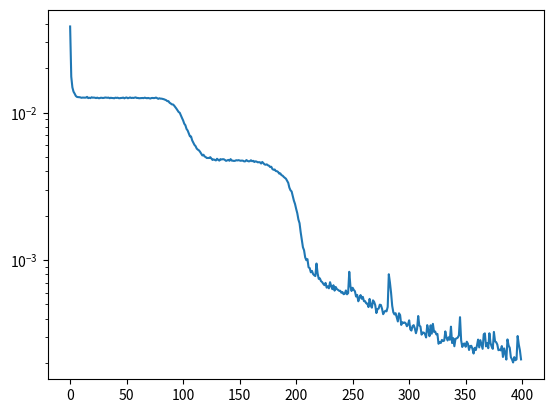

Reproduce this figure in Python.
__author__ = 'yihanjiang'
# Benchmarks



# rate= 1/2
rate2_ltetbcc_bl64_snrs = [0, 0.5, 1.0, 1.5, 2.0, 2.5, 3.0, 3.5, 4.0, 4.5, 5.0]
rate2_ltetbcc_bl64_bler = [0.565,0.3632, 0.216, 0.1045, 0.0412333333333333, 0.0142, 0.0042, 0.00102380952380952,
                           0.000245238095238095, 0.0000634146341463415,0.000011 ]


rate2_ploar_list8_bl64_snrs  = [0, 0.5, 1.0, 1.5, 2.0, 2.5, 3.0, 3.5, 4.0]
rate2_ploar_list8_bl64_bler  = [0.6115,0.3905, 0.2385, 0.1013, 0.0362, 0.00873333333333333, 0.00134375, 0.000157, 0.000006 ]

rate2_ploar_list32_bl64_snrs = [0, 0.5, 1.0, 1.5, 2.0, 2.5, 3.0, 3.5]
rate2_ploar_list32_bl64_bler = [0.5105,0.2815, 0.1486, 0.0535, 0.015, 0.00255, 0.000367272727272727, 	0.000027 ]



# dynamcis


traj = [0.03832480311393738, 0.017496798187494278, 0.014807996340095997, 0.013850998133420944, 0.013430200517177582, 0.012965798377990723, 0.012765196152031422, 0.01271919533610344, 0.012707799673080444, 0.012672198936343193, 0.012585599906742573, 0.012626797892153263, 0.012610995210707188, 0.012612400576472282, 0.012622799724340439, 0.012765000574290752, 0.012521599419414997, 0.012602199800312519, 0.012524798512458801, 0.012683600187301636, 0.012606795877218246, 0.012627198360860348, 0.012592802755534649, 0.012526798993349075, 0.012618803419172764, 0.012515404261648655, 0.012508001178503036, 0.01258939504623413, 0.01258660014718771, 0.012542201206088066, 0.012571800500154495, 0.012640196830034256, 0.012624000199139118, 0.012590598315000534, 0.012624997645616531, 0.012497800402343273, 0.012591400183737278, 0.012542201206088066, 0.012538199312984943, 0.012485201470553875, 0.012604400515556335, 0.012560799717903137, 0.012601594440639019, 0.012514001689851284, 0.012505599297583103, 0.012555399909615517, 0.01255860086530447, 0.012627998366951942, 0.012479398399591446, 0.012592397630214691, 0.012650801800191402, 0.012495200149714947, 0.012558598071336746, 0.012657196260988712, 0.012548196129500866, 0.0125842010602355, 0.012554200366139412, 0.012606801465153694, 0.012661399319767952, 0.012549200095236301, 0.012552795931696892, 0.012498000636696815, 0.01251219678670168, 0.012524601072072983, 0.012545999139547348, 0.01251679752022028, 0.012609201483428478, 0.012543202377855778, 0.012502198107540607, 0.012552602216601372, 0.0124984011054039, 0.012444799765944481, 0.012540796771645546, 0.012550598941743374, 0.012524998746812344, 0.0125465989112854, 0.012629600241780281, 0.012508198618888855, 0.012386400252580643, 0.01249520294368267, 0.012421801686286926, 0.012416401877999306, 0.012356800027191639, 0.012300798669457436, 0.012202801182866096, 0.012119200080633163, 0.011946799233555794, 0.011943800374865532, 0.01165239792317152, 0.011520803906023502, 0.011358997784554958, 0.011340197175741196, 0.011152001097798347, 0.010891600511968136, 0.010636799037456512, 0.0103500010445714, 0.01008359994739294, 0.009959802031517029, 0.009548000991344452, 0.0091804014518857, 0.008830801583826542, 0.00839839968830347, 0.008195600472390652, 0.007738797925412655, 0.007550999987870455, 0.007222600281238556, 0.006899799685925245, 0.006879999302327633, 0.006473801098763943, 0.006247200071811676, 0.006033999379724264, 0.005916798487305641, 0.005697599612176418, 0.005602000281214714, 0.005537000019103289, 0.005412599537521601, 0.005268401931971312, 0.0051130009815096855, 0.005172399338334799, 0.005035400856286287, 0.004986399784684181, 0.004908999893814325, 0.004924799781292677, 0.004908000119030476, 0.004980600439012051, 0.004872600082308054, 0.0047693997621536255, 0.004809599835425615, 0.0047690002247691154, 0.004731400869786739, 0.004857598338276148, 0.004780401010066271, 0.00471879867836833, 0.004828199744224548, 0.004802399314939976, 0.004822799935936928, 0.004818400368094444, 0.004765200428664684, 0.004700798541307449, 0.004732999484986067, 0.004770800471305847, 0.004707000218331814, 0.004829800687730312, 0.004717999137938023, 0.004712000489234924, 0.004694798961281776, 0.004707798827439547, 0.004747199360281229, 0.0047323997132480145, 0.0047519998624920845, 0.004729000385850668, 0.004706001374870539, 0.00472320057451725, 0.004709199070930481, 0.004661800339818001, 0.004667400382459164, 0.0047599999234080315, 0.004694799892604351, 0.00466479966416955, 0.004677199758589268, 0.004745999351143837, 0.004676200915127993, 0.004701000172644854, 0.004619799554347992, 0.004665599204599857, 0.004646600224077702, 0.004595200065523386, 0.0046057989820837975, 0.004596999380737543, 0.004506799858063459, 0.004622000269591808, 0.004538599867373705, 0.00445080129429698, 0.004424200393259525, 0.004449799191206694, 0.004387798719108105, 0.004353801254183054, 0.004269599914550781, 0.004286400508135557, 0.004138398915529251, 0.004089199937880039, 0.004107400309294462, 0.004011199343949556, 0.0039993999525904655, 0.003954599611461163, 0.003854199778288603, 0.0038654000964015722, 0.003761600237339735, 0.0037329988554120064, 0.003660600632429123, 0.003603999735787511, 0.0035555996000766754, 0.003444400615990162, 0.003333800006657839, 0.003094799816608429, 0.0029709991067647934, 0.002914999844506383, 0.0027109996881335974, 0.002526000142097473, 0.0023987996391952038, 0.002221999689936638, 0.00207659974694252, 0.0018813996575772762, 0.001776599558070302, 0.0015437999973073602, 0.0013797999126836658, 0.0012197999749332666, 0.0011640001321211457, 0.0010412000119686127, 0.0009968000231310725, 0.0010134000331163406, 0.0008918001549318433, 0.0008808000129647553, 0.0008249999373219907, 0.000843200134113431, 0.0008025999995879829, 0.0007873997674323618, 0.0007778001599945128, 0.0009459999273531139, 0.0008107998874038458, 0.0007441997877322137, 0.0007506001857109368, 0.0007183998823165894, 0.0007081999210640788, 0.0006893998943269253, 0.0006750000757165253, 0.0006992000271566212, 0.000649399880785495, 0.0006622000364586711, 0.0006423999438993633, 0.0007070000283420086, 0.0006654001772403717, 0.0006339999381452799, 0.0006741999532096088, 0.0006195999449118972, 0.0006562001071870327, 0.0006352000636979938, 0.0006274001207202673, 0.0006181998760439456, 0.0006181999342516065, 0.0005994000239297748, 0.0006063999608159065, 0.0005860000965185463, 0.0005895998911000788, 0.0006213998422026634, 0.0005851999158039689, 0.0005961998249404132, 0.000831599987577647, 0.0006681999657303095, 0.0006161999772302806, 0.0006477998686023057, 0.0006263999384827912, 0.000614199903793633, 0.0005653999396599829, 0.0005797999328933656, 0.0005246000364422798, 0.0005565998726524413, 0.0005779998027719557, 0.0005457999068312347, 0.000562199973501265, 0.00052579992916435, 0.0005255999858491123, 0.0005079999100416899, 0.0005061998963356018, 0.0004791999817825854, 0.0005446000141091645, 0.0004918000195175409, 0.00047480000648647547, 0.0005323999212123454, 0.0005199998850002885, 0.0004931999719701707, 0.00043639997602440417, 0.00046500004827976227, 0.00046800001291558146, 0.0004975999472662807, 0.0004950000438839197, 0.00046720000682398677, 0.00042899997788481414, 0.000443800090579316, 0.0004524000396486372, 0.00044819992035627365, 0.0004799999878741801, 0.0008001999231055379, 0.0007025998784229159, 0.0005984000163152814, 0.0004883999354206026, 0.00044139998499304056, 0.0004274000821169466, 0.00043560005724430084, 0.0004087999986950308, 0.00038279994623735547, 0.000434999936260283, 0.00042320010834373534, 0.00036260008346289396, 0.000378799915779382, 0.00037359996349550784, 0.00037720007821917534, 0.0003712000616360456, 0.00035539991222321987, 0.00036559998989105225, 0.00038979999953880906, 0.0003387999895494431, 0.00033220002660527825, 0.00035620006383396685, 0.00036139998701401055, 0.00034400008735246956, 0.0003185999230481684, 0.00034040005994029343, 0.0004168000305071473, 0.0003592001157812774, 0.0003535999567247927, 0.0003116000152658671, 0.00032199997804127634, 0.0003218000056222081, 0.00031440003658644855, 0.0002982000296469778, 0.0003615999885369092, 0.0003338000096846372, 0.00030419998802244663, 0.0003606000100262463, 0.00031640002271160483, 0.0003687999560497701, 0.0003252000315114856, 0.0003276000206824392, 0.00031300002592615783, 0.0003154000442009419, 0.0002702000201679766, 0.0002779999631457031, 0.00027379998937249184, 0.00028700000257231295, 0.0002817999629769474, 0.0002838000364135951, 0.0003277999931015074, 0.0002982000296469778, 0.00028459992608986795, 0.0002992000081576407, 0.00028760003624483943, 0.00035300003946758807, 0.0002733999863266945, 0.0002954000374302268, 0.0002599999716039747, 0.0002917999809142202, 0.0002940000267699361, 0.00029759996687062085, 0.0003079999587498605, 0.00040940000326372683, 0.00028540007770061493, 0.0002570000069681555, 0.00026980001712217927, 0.0002713998837862164, 0.0002578000130597502, 0.00027899991255253553, 0.0002703999634832144, 0.0002452000044286251, 0.0002607999776955694, 0.00026179998531006277, 0.0002497999812476337, 0.00023199997667688876, 0.00025359998107887805, 0.0002449999446980655, 0.00026279999292455614, 0.00028840001323260367, 0.00025540002388879657, 0.0002860000531654805, 0.0002664000785443932, 0.00024980001035146415, 0.0003133999998681247, 0.0003179999766871333, 0.0002593999379314482, 0.00027320001390762627, 0.00025220002862624824, 0.0003184000088367611, 0.0002733998990152031, 0.0002586000773590058, 0.00024960003793239594, 0.00032520006061531603, 0.00028059998294338584, 0.0002770000428427011, 0.00026700005400925875, 0.0002443999983370304, 0.00024640001356601715, 0.00024380003742408007, 0.00026080006500706077, 0.00021999998716637492, 0.0002516000240575522, 0.00023460002557840198, 0.00021120002202223986, 0.0002891999902203679, 0.0002631999959703535, 0.0002536000101827085, 0.000219000008655712, 0.00021159998141229153, 0.00020180008141323924, 0.0002194000408053398, 0.00020899999071843922, 0.00021159995230846107, 0.00030500005232170224, 0.00026740002795122564, 0.0002440000098431483, 0.00021179999748710543]


# BERs

'''
saved model ./tmp/torch_model_321575.pt
yihan@hilbert:~/NeurIPS_DTA_package$ CUDA_VISIBLE_DEVICES=2 python3.6 main.py  -encoder dta_rate2_rnn -decoder dta_rate2_rnn -enc_num_unit 100 -dec_num_unit 100 -block_len 100  -num_iter_ft 5 -channel awgn -num_train_dec 5 -num_train_enc 1 -code_rate_k 1 -code_rate_n 2 -group_norm_g 1 -train_channel_low 4.0 -train_channel_high 4.0  -snr_test_start 0.0 -snr_test_end 8.0 -snr_points 9 -num_iteration 6  -is_parallel 1  -train_dec_channel_low 0.0 -train_dec_channel_high 4.0  -group_norm_g 1 -is_same_interleaver 1 -num_train_enc 1  -num_train_dec 5 -dec_lr 0.0001 -enc_lr 0.0001  -num_block 50000 -batch_size 500 -train_channel_mode group_norm -test_channel_mode group_norm -num_epoch 400 --print_test_traj
'''
# final results on SNRs  [0.0, 1.0, 2.0, 3.0, 4.0, 5.0, 6.0, 7.0, 8.0]
# BER [0.19607499241828918, 0.07957179844379425, 0.015661194920539856, 0.0017812001751735806, 0.00023460005468223244, 4.160000025876798e-05, 3.800000513365376e-06, 9.999999974752427e-07, 0.0]
# BLER [0.937, 0.6829200000000002, 0.28613999999999995, 0.07333999999999999, 0.01624000000000001, 0.003420000000000002, 0.00036000000000000013, 8e-05, 0.0]


# plots

import matplotlib.pylab as plt

plt.figure(1)
plt.yscale('log')
plt.plot(traj)

plt.show()